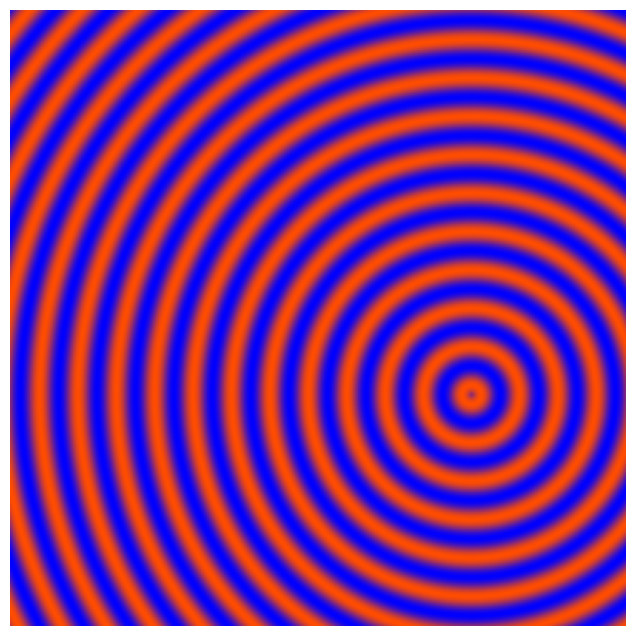
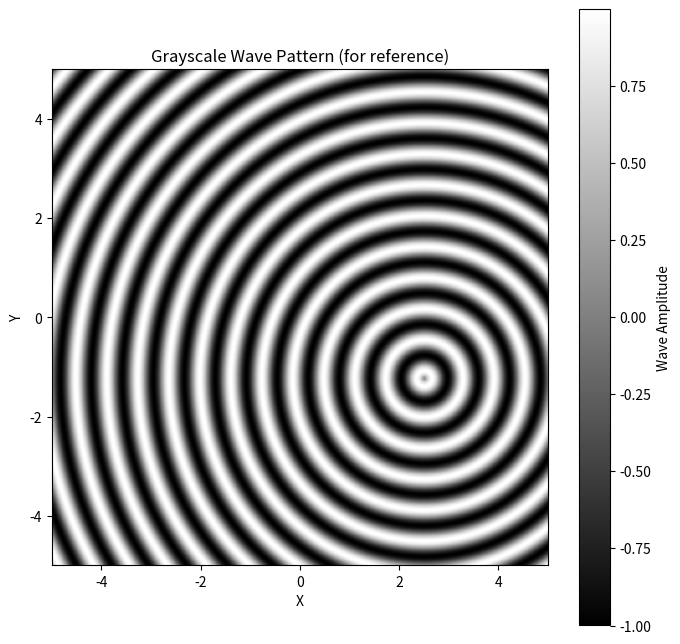

Reproduce these figures in Python, in order.
# ----------------------------------------------------------------
# Imports 
# ----------------------------------------------------------------

import numpy as np
import matplotlib.pyplot as plt

# ----------------------------------------------------------------
# Parameters for the sinusoidal wave pattern
# ----------------------------------------------------------------
center_x, center_y = 2, 1  # Emission point (center)
wavelength = 0.5  # Wavelength of the waves
num_waves = 10  # Approximate number of waves (controlled by extent/wavelength)
grid_size = 400  # Size of the 2D array (square grid)


# ----------------------------------------------------------------
# Create a meshgrid for x and y coordinates
# ----------------------------------------------------------------
x = np.linspace(-4, 4, grid_size)
y = np.linspace(-4, 4, grid_size)
X, Y = np.meshgrid(x, y)

# Calculate radial distance from the emission point
r = np.sqrt((X - center_x)**2 + (Y - center_y)**2)

# Generate the sinusoidal wave pattern: sin(2π r / λ)
# This creates concentric waves emanating from the center
wave_pattern = np.sin(2 * np.pi * r / wavelength)

# The resulting 2D NumPy array representing the sinusoidal wave pattern
sinusoidal_wave_array = wave_pattern

# Function to manipulate RGB channels for depth visualization
# - High values (peaks): warmer colors (more red)
# - Low values (troughs): cooler colors (more blue)
# - This simulates 'depth' with color gradient
def wave_to_rgb(wave):
    # Normalize wave to 0-1 range for RGB (wave is -1 to 1)
    norm_wave = (wave + 1) / 2  # 0 (trough/deep) to 1 (peak/shallow)
    
    # Manipulate channels:
    # Red: increases with height (shallow)
    r = norm_wave
    
    # Green: subtle in the middle for transition
    g = 0.3 * norm_wave
    
    # Blue: increases with depth (low height)
    b = 1 - norm_wave
    
    # Stack into RGB array (0-1 float)
    return np.stack([r, g, b], axis=-1)

# Create RGB array for visualization
rgb_wave = wave_to_rgb(sinusoidal_wave_array)

# ----------------------------------------------------------------
# Visualize the depth using the RGB-manipulated array
# ----------------------------------------------------------------
plt.figure(figsize=(8, 8))
plt.imshow(rgb_wave)
plt.axis('off')
plt.show()

# ----------------------------------------------------------------
# Grayscale version for comparison
# ----------------------------------------------------------------
plt.figure(figsize=(8, 8))
plt.imshow(sinusoidal_wave_array, cmap='gray', extent=(-5, 5, -5, 5))
plt.title('Grayscale Wave Pattern (for reference)')
plt.xlabel('X')
plt.ylabel('Y')
plt.colorbar(label='Wave Amplitude')
plt.show()